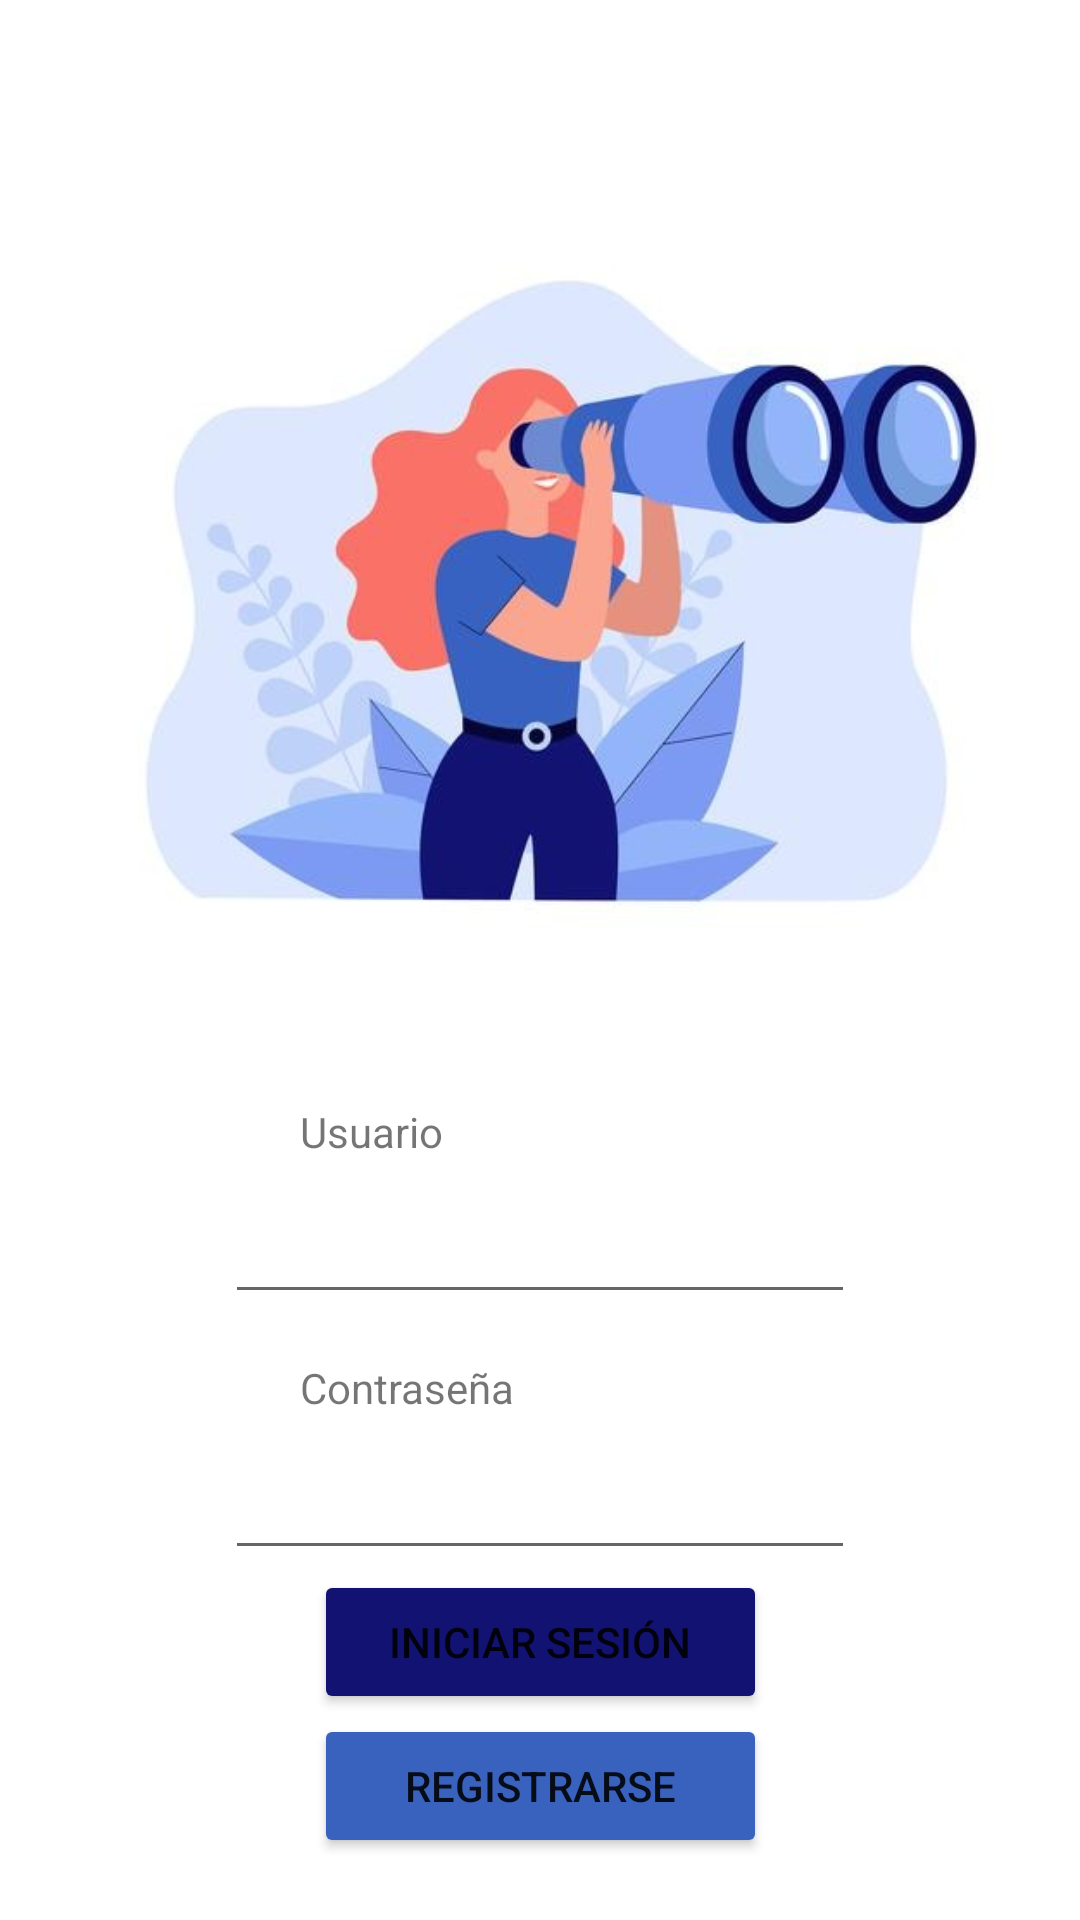

Here is an Android app screen rendered from its layout file. Give the layout XML and the strings, colors and styles it references.
<!-- AndroidManifest.xml: application theme Theme.PMProyFinal -->
<!-- res/layout/activity_login.xml -->
<?xml version="1.0" encoding="utf-8"?>
<androidx.constraintlayout.widget.ConstraintLayout xmlns:android="http://schemas.android.com/apk/res/android"
    xmlns:app="http://schemas.android.com/apk/res-auto"
    xmlns:tools="http://schemas.android.com/tools"
    android:layout_width="match_parent"
    android:layout_height="match_parent">

    <ImageView
        android:id="@+id/imageView"
        android:layout_width="wrap_content"
        android:layout_height="wrap_content"
        android:layout_marginTop="-10dp"
        app:layout_constraintStart_toStartOf="parent"
        app:layout_constraintTop_toTopOf="parent"
        app:srcCompat="@drawable/login_img" />

    <TextView
        android:id="@+id/textView5"
        android:layout_width="wrap_content"
        android:layout_height="wrap_content"
        android:layout_marginStart="100dp"
        android:layout_marginTop="-40dp"
        android:text="Usuario"
        app:layout_constraintStart_toStartOf="parent"
        app:layout_constraintTop_toBottomOf="@+id/imageView" />

    <EditText
        android:id="@+id/edtxtUsername"
        android:layout_width="wrap_content"
        android:layout_height="wrap_content"
        android:layout_marginTop="10dp"
        android:ems="10"
        android:inputType="textPersonName"
        app:layout_constraintEnd_toEndOf="parent"
        app:layout_constraintStart_toStartOf="parent"
        app:layout_constraintTop_toBottomOf="@+id/textView5" />

    <TextView
        android:id="@+id/textView6"
        android:layout_width="wrap_content"
        android:layout_height="wrap_content"
        android:layout_marginStart="100dp"
        android:layout_marginTop="15dp"
        android:text="Contraseña"
        app:layout_constraintStart_toStartOf="parent"
        app:layout_constraintTop_toBottomOf="@+id/edtxtUsername" />

    <EditText
        android:id="@+id/edtxtPwd"
        android:layout_width="wrap_content"
        android:layout_height="wrap_content"
        android:layout_marginTop="10dp"
        android:ems="10"
        android:inputType="textPassword"
        app:layout_constraintEnd_toEndOf="parent"
        app:layout_constraintStart_toStartOf="parent"
        app:layout_constraintTop_toBottomOf="@+id/textView6" />

    <Button
        android:id="@+id/btnIniciarSesion"
        android:layout_width="151dp"
        android:layout_height="wrap_content"
        android:backgroundTint="@color/blue_2"
        android:text="Iniciar Sesión"
        app:layout_constraintEnd_toEndOf="parent"
        app:layout_constraintStart_toStartOf="parent"
        app:layout_constraintTop_toBottomOf="@+id/edtxtPwd" />

    <Button
        android:id="@+id/btnRegistro1"
        android:layout_width="151dp"
        android:layout_height="wrap_content"
        android:backgroundTint="@color/blue_1"
        android:text="Registrarse"
        app:layout_constraintEnd_toEndOf="parent"
        app:layout_constraintStart_toStartOf="parent"
        app:layout_constraintTop_toBottomOf="@+id/btnIniciarSesion" />
</androidx.constraintlayout.widget.ConstraintLayout>
<!-- resources referenced by this layout -->
<resources>
  <color name="blue_1">#3961be</color>
  <color name="blue_2">#121272</color>
  <!-- drawable login_img: jpg bitmap (drawable, 26549 bytes) -->
  <style name="Theme.PMProyFinal" parent="Theme.MaterialComponents.DayNight.DarkActionBar">
          
          <item name="colorPrimary">@color/purple_500</item>
          <item name="colorPrimaryVariant">@color/purple_700</item>
          <item name="colorOnPrimary">@color/white</item>
          
          <item name="colorSecondary">@color/teal_200</item>
          <item name="colorSecondaryVariant">@color/teal_700</item>
          <item name="colorOnSecondary">@color/black</item>
          
          <item name="android:statusBarColor" tools:targetApi="l">?attr/colorPrimaryVariant</item>
          
      </style>
  <color name="purple_500">#FF6200EE</color>
  <color name="purple_700">#FF3700B3</color>
  <color name="white">#FFFFFFFF</color>
  <color name="teal_200">#FF03DAC5</color>
  <color name="teal_700">#FF018786</color>
  <color name="black">#FF000000</color>
</resources>
